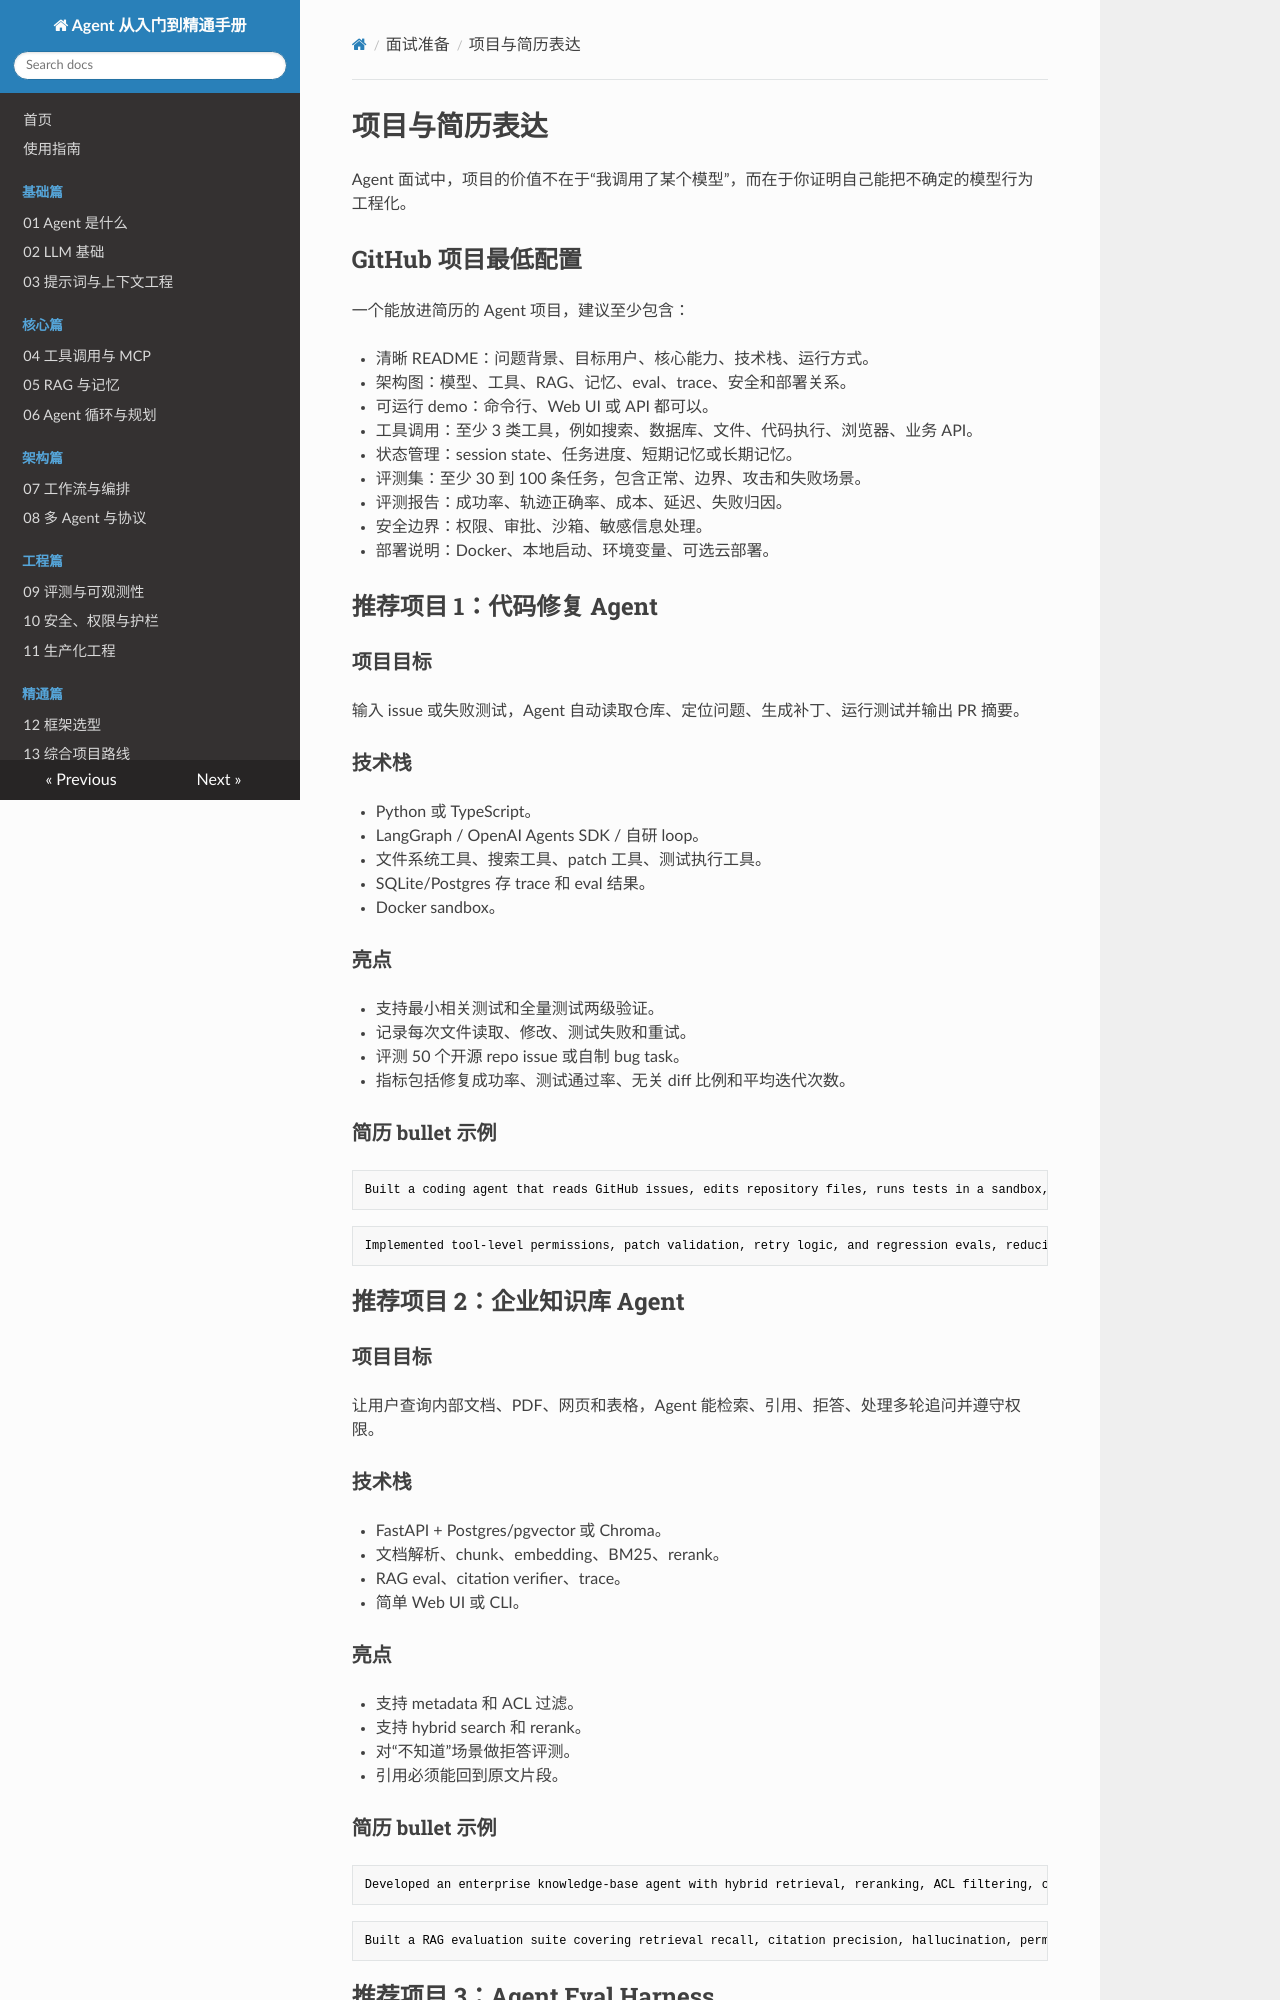

repository: SimonShuXY/Interfiew_question · page: interview-prep/05-project-and-resume/index.html · generator: mkdocs

# 项目与简历表达

Agent 面试中，项目的价值不在于“我调用了某个模型”，而在于你证明自己能把不确定的模型行为工程化。

## GitHub 项目最低配置

一个能放进简历的 Agent 项目，建议至少包含：

- 清晰 README：问题背景、目标用户、核心能力、技术栈、运行方式。
- 架构图：模型、工具、RAG、记忆、eval、trace、安全和部署关系。
- 可运行 demo：命令行、Web UI 或 API 都可以。
- 工具调用：至少 3 类工具，例如搜索、数据库、文件、代码执行、浏览器、业务 API。
- 状态管理：session state、任务进度、短期记忆或长期记忆。
- 评测集：至少 30 到 100 条任务，包含正常、边界、攻击和失败场景。
- 评测报告：成功率、轨迹正确率、成本、延迟、失败归因。
- 安全边界：权限、审批、沙箱、敏感信息处理。
- 部署说明：Docker、本地启动、环境变量、可选云部署。

## 推荐项目 1：代码修复 Agent

### 项目目标

输入 issue 或失败测试，Agent 自动读取仓库、定位问题、生成补丁、运行测试并输出 PR 摘要。

### 技术栈

- Python 或 TypeScript。
- LangGraph / OpenAI Agents SDK / 自研 loop。
- 文件系统工具、搜索工具、patch 工具、测试执行工具。
- SQLite/Postgres 存 trace 和 eval 结果。
- Docker sandbox。

### 亮点

- 支持最小相关测试和全量测试两级验证。
- 记录每次文件读取、修改、测试失败和重试。
- 评测 50 个开源 repo issue 或自制 bug task。
- 指标包括修复成功率、测试通过率、无关 diff 比例和平均迭代次数。

### 简历 bullet 示例

```text
Built a coding agent that reads GitHub issues, edits repository files, runs tests in a sandbox, and generates PR summaries; evaluated on 50 bug-fix tasks with trace-level failure analysis.
```

```text
Implemented tool-level permissions, patch validation, retry logic, and regression evals, reducing irrelevant file modifications and improving test-pass rate across iterative runs.
```

## 推荐项目 2：企业知识库 Agent

### 项目目标

让用户查询内部文档、PDF、网页和表格，Agent 能检索、引用、拒答、处理多轮追问并遵守权限。

### 技术栈

- FastAPI + Postgres/pgvector 或 Chroma。
- 文档解析、chunk、embedding、BM25、rerank。
- RAG eval、citation verifier、trace。
- 简单 Web UI 或 CLI。

### 亮点

- 支持 metadata 和 ACL 过滤。
- 支持 hybrid search 和 rerank。
- 对“不知道”场景做拒答评测。
- 引用必须能回到原文片段。
